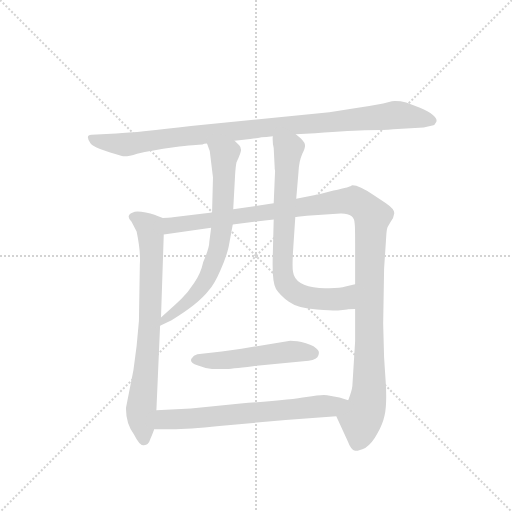
t = 0.00 s
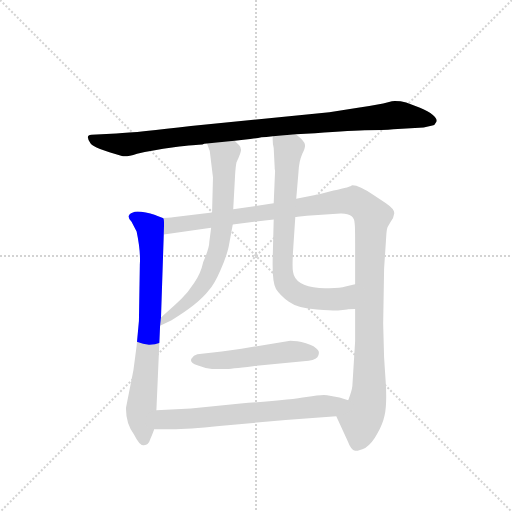
t = 1.36 s
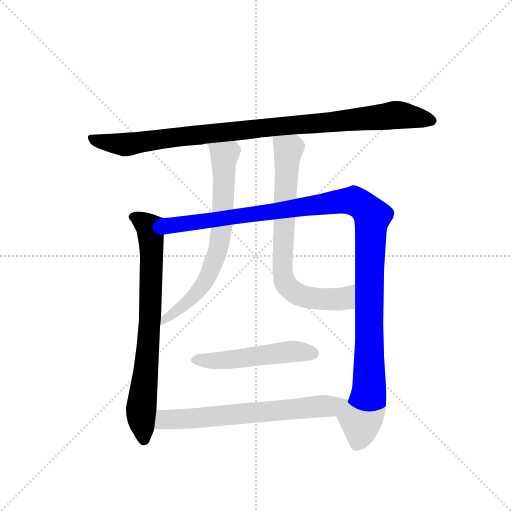
t = 2.71 s
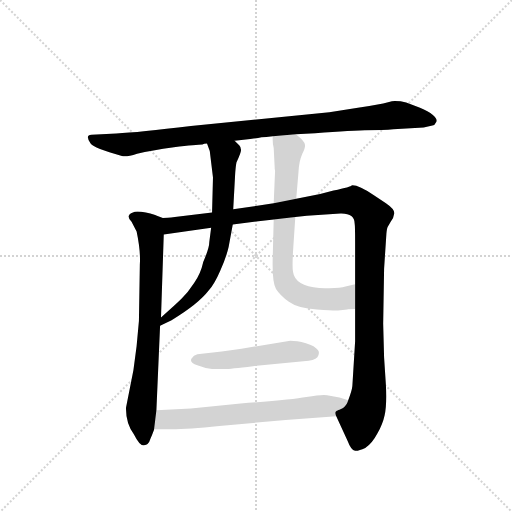
t = 4.07 s
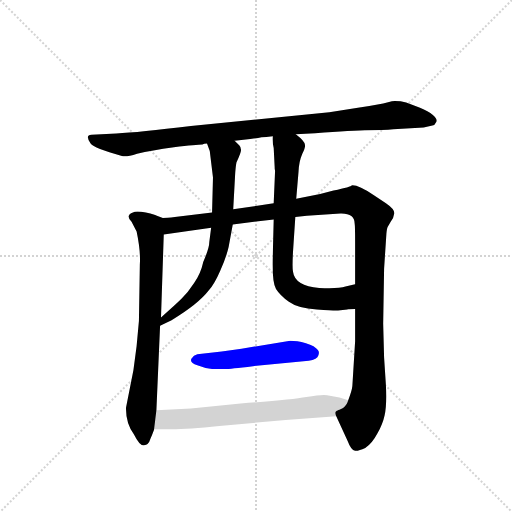
t = 5.42 s
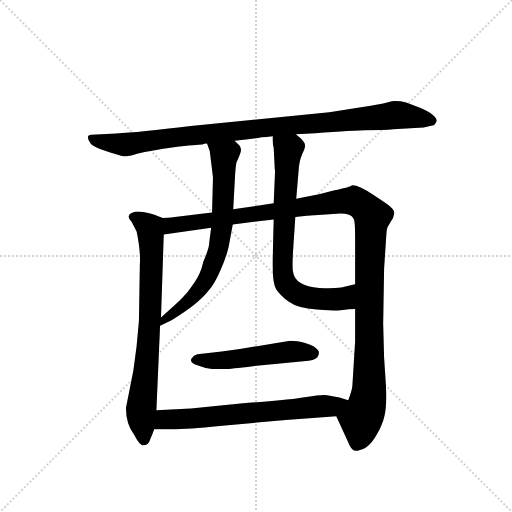
t = 6.78 s

The animated SVG that drew these frames (rendered in a browser with its animation timeline set to each time). Animation: 7 CSS @keyframes rules; one cycle of 6.78 s.

<svg version="1.1" viewBox="0 0 1024 1024" xmlns="http://www.w3.org/2000/svg">
  <g stroke="lightgray" stroke-dasharray="1,1" stroke-width="1" transform="scale(4, 4)">
    <line x1="0" y1="0" x2="256" y2="256"></line>
    <line x1="256" y1="0" x2="0" y2="256"></line>
    <line x1="128" y1="0" x2="128" y2="256"></line>
    <line x1="0" y1="128" x2="256" y2="128"></line>
  </g>
  <g transform="scale(0.92, -0.92) translate(60, -900)">
    <style type="text/css">
      
        @keyframes keyframes0 {
          from {
            stroke: blue;
            stroke-dashoffset: 999;
            stroke-width: 128;
          }
          76% {
            animation-timing-function: step-end;
            stroke: blue;
            stroke-dashoffset: 0;
            stroke-width: 128;
          }
          to {
            stroke: black;
            stroke-width: 1024;
          }
        }
        #make-me-a-hanzi-animation-0 {
          animation: keyframes0 1.06298828125s both;
          animation-delay: 0s;
          animation-timing-function: linear;
        }
      
        @keyframes keyframes1 {
          from {
            stroke: blue;
            stroke-dashoffset: 761;
            stroke-width: 128;
          }
          71% {
            animation-timing-function: step-end;
            stroke: blue;
            stroke-dashoffset: 0;
            stroke-width: 128;
          }
          to {
            stroke: black;
            stroke-width: 1024;
          }
        }
        #make-me-a-hanzi-animation-1 {
          animation: keyframes1 0.8693033854166666s both;
          animation-delay: 1.06298828125s;
          animation-timing-function: linear;
        }
      
        @keyframes keyframes2 {
          from {
            stroke: blue;
            stroke-dashoffset: 1225;
            stroke-width: 128;
          }
          80% {
            animation-timing-function: step-end;
            stroke: blue;
            stroke-dashoffset: 0;
            stroke-width: 128;
          }
          to {
            stroke: black;
            stroke-width: 1024;
          }
        }
        #make-me-a-hanzi-animation-2 {
          animation: keyframes2 1.2469075520833333s both;
          animation-delay: 1.9322916666666665s;
          animation-timing-function: linear;
        }
      
        @keyframes keyframes3 {
          from {
            stroke: blue;
            stroke-dashoffset: 707;
            stroke-width: 128;
          }
          70% {
            animation-timing-function: step-end;
            stroke: blue;
            stroke-dashoffset: 0;
            stroke-width: 128;
          }
          to {
            stroke: black;
            stroke-width: 1024;
          }
        }
        #make-me-a-hanzi-animation-3 {
          animation: keyframes3 0.8253580729166666s both;
          animation-delay: 3.17919921875s;
          animation-timing-function: linear;
        }
      
        @keyframes keyframes4 {
          from {
            stroke: blue;
            stroke-dashoffset: 751;
            stroke-width: 128;
          }
          71% {
            animation-timing-function: step-end;
            stroke: blue;
            stroke-dashoffset: 0;
            stroke-width: 128;
          }
          to {
            stroke: black;
            stroke-width: 1024;
          }
        }
        #make-me-a-hanzi-animation-4 {
          animation: keyframes4 0.8611653645833334s both;
          animation-delay: 4.004557291666667s;
          animation-timing-function: linear;
        }
      
        @keyframes keyframes5 {
          from {
            stroke: blue;
            stroke-dashoffset: 512;
            stroke-width: 128;
          }
          63% {
            animation-timing-function: step-end;
            stroke: blue;
            stroke-dashoffset: 0;
            stroke-width: 128;
          }
          to {
            stroke: black;
            stroke-width: 1024;
          }
        }
        #make-me-a-hanzi-animation-5 {
          animation: keyframes5 0.6666666666666666s both;
          animation-delay: 4.86572265625s;
          animation-timing-function: linear;
        }
      
        @keyframes keyframes6 {
          from {
            stroke: blue;
            stroke-dashoffset: 671;
            stroke-width: 128;
          }
          69% {
            animation-timing-function: step-end;
            stroke: blue;
            stroke-dashoffset: 0;
            stroke-width: 128;
          }
          to {
            stroke: black;
            stroke-width: 1024;
          }
        }
        #make-me-a-hanzi-animation-6 {
          animation: keyframes6 0.7960611979166666s both;
          animation-delay: 5.532389322916667s;
          animation-timing-function: linear;
        }
      
    </style>
    
      <path d="M 193 610 L 139 607 Q 124 607 137 588 Q 144 578 205 561 Q 214 558 238 566 Q 269 573 318 580 Q 368 586 380 586 Q 383 588 390 588 L 450 594 L 484 598 Q 485 599 491 599 L 501 600 Q 507 602 519 602 L 533 604 L 583 608 L 604 609 Q 691 616 733 617 Q 775 617 795 619 L 861 623 L 880 627 Q 885 627 888 634 Q 892 641 881 650 Q 871 659 853 666 L 823 677 Q 808 681 792 680 L 773 675 Q 748 670 718 666 L 656 656 L 355 626 Q 241 612 193 610 Z" fill="lightgray"></path>
    
      <path d="M 294 426 L 281 431 Q 279 433 257 438 Q 235 442 229 438 Q 212 432 226 418 L 237 397 Q 246 354 244 325 L 242 202 L 237 148 L 230 95 L 214 14 Q 213 -19 231 -44 Q 244 -70 253 -68 Q 263 -68 267 -54 Q 275 -35 275 -33 L 280 8 L 288 192 L 290 210 L 296 390 C 297 420 297 425 294 426 Z" fill="lightgray"></path>
    
      <path d="M 401 438 L 320 428 Q 303 426 294 426 C 264 423 266 386 296 390 L 399 405 L 446 412 L 535 423 L 582 428 L 607 431 L 680 436 Q 711 437 711 414 Q 712 409 712 372 L 712 282 L 712 228 L 712 158 L 706 61 Q 705 51 697 30 C 688 1 662 15 671 -5 L 696 -59 Q 703 -78 712 -80 Q 719 -81 734 -74 Q 749 -64 760 -43 Q 772 -22 776 -3 Q 781 16 779 62 L 775 123 L 773 196 L 775 316 L 780 392 Q 781 404 783 407 L 790 419 Q 796 427 797 436 Q 798 445 779 458 L 752 476 Q 718 499 704 497 Q 704 494 665 486 L 636 478 L 584 468 L 535 458 L 447 445 L 401 438 Z" fill="lightgray"></path>
    
      <path d="M 390 588 L 396 572 L 403 514 L 401 438 L 399 405 L 395 374 Q 395 361 382 331 Q 376 304 362 285 Q 349 265 335 251 Q 321 237 290 210 C 267 190 261 179 288 192 L 313 204 Q 371 239 394 269 Q 406 282 419 312 Q 432 341 437 363 L 446 412 L 447 445 L 451 518 Q 452 537 454 547 Q 464 568 464 574 Q 464 580 460 584 L 450 594 C 429 615 379 616 390 588 Z" fill="lightgray"></path>
    
      <path d="M 584 468 L 589 527 Q 590 549 597 565 Q 604 580 603 584 Q 604 592 583 608 C 560 627 532 634 533 604 Q 532 590 535 578 L 537 539 Q 537 531 538 529 L 535 458 L 535 423 L 533 345 Q 531 286 540 272 Q 549 258 568 244 Q 587 230 629 227 Q 671 224 675 225 L 695 227 Q 696 228 712 228 C 742 229 741 289 712 282 L 691 277 Q 676 272 634 274 Q 581 278 577 309 Q 575 318 577 353 L 582 428 L 584 468 Z" fill="lightgray"></path>
    
      <path d="M 571 159 L 465 142 Q 440 138 422 136 L 369 130 Q 361 128 356 120 Q 352 112 369 106 Q 386 99 401 98 L 428 98 Q 432 97 490 104 L 611 116 Q 630 118 632 127 Q 635 135 631 139 Q 625 148 605 154 Q 585 159 571 159 Z" fill="lightgray"></path>
    
      <path d="M 275 -33 L 305 -33 Q 340 -34 417 -26 L 561 -13 L 671 -5 C 701 -3 726 21 697 30 L 678 36 L 651 41 Q 640 43 606 37 Q 573 31 463 23 L 355 12 L 280 8 C 250 6 245 -33 275 -33 Z" fill="lightgray"></path>
    
    
      <clipPath id="make-me-a-hanzi-clip-0">
        <path d="M 193 610 L 139 607 Q 124 607 137 588 Q 144 578 205 561 Q 214 558 238 566 Q 269 573 318 580 Q 368 586 380 586 Q 383 588 390 588 L 450 594 L 484 598 Q 485 599 491 599 L 501 600 Q 507 602 519 602 L 533 604 L 583 608 L 604 609 Q 691 616 733 617 Q 775 617 795 619 L 861 623 L 880 627 Q 885 627 888 634 Q 892 641 881 650 Q 871 659 853 666 L 823 677 Q 808 681 792 680 L 773 675 Q 748 670 718 666 L 656 656 L 355 626 Q 241 612 193 610 Z"></path>
      </clipPath>
      <path clip-path="url(#make-me-a-hanzi-clip-0)" d="M 139 597 L 214 586 L 795 650 L 877 638" fill="none" id="make-me-a-hanzi-animation-0" stroke-dasharray="871 1742" stroke-linecap="round"></path>
    
      <clipPath id="make-me-a-hanzi-clip-1">
        <path d="M 294 426 L 281 431 Q 279 433 257 438 Q 235 442 229 438 Q 212 432 226 418 L 237 397 Q 246 354 244 325 L 242 202 L 237 148 L 230 95 L 214 14 Q 213 -19 231 -44 Q 244 -70 253 -68 Q 263 -68 267 -54 Q 275 -35 275 -33 L 280 8 L 288 192 L 290 210 L 296 390 C 297 420 297 425 294 426 Z"></path>
      </clipPath>
      <path clip-path="url(#make-me-a-hanzi-clip-1)" d="M 230 428 L 266 405 L 270 353 L 264 170 L 247 14 L 253 -56" fill="none" id="make-me-a-hanzi-animation-1" stroke-dasharray="633 1266" stroke-linecap="round"></path>
    
      <clipPath id="make-me-a-hanzi-clip-2">
        <path d="M 401 438 L 320 428 Q 303 426 294 426 C 264 423 266 386 296 390 L 399 405 L 446 412 L 535 423 L 582 428 L 607 431 L 680 436 Q 711 437 711 414 Q 712 409 712 372 L 712 282 L 712 228 L 712 158 L 706 61 Q 705 51 697 30 C 688 1 662 15 671 -5 L 696 -59 Q 703 -78 712 -80 Q 719 -81 734 -74 Q 749 -64 760 -43 Q 772 -22 776 -3 Q 781 16 779 62 L 775 123 L 773 196 L 775 316 L 780 392 Q 781 404 783 407 L 790 419 Q 796 427 797 436 Q 798 445 779 458 L 752 476 Q 718 499 704 497 Q 704 494 665 486 L 636 478 L 584 468 L 535 458 L 447 445 L 401 438 Z"></path>
      </clipPath>
      <path clip-path="url(#make-me-a-hanzi-clip-2)" d="M 303 396 L 316 410 L 681 464 L 709 464 L 745 436 L 749 429 L 742 50 L 715 -67" fill="none" id="make-me-a-hanzi-animation-2" stroke-dasharray="1097 2194" stroke-linecap="round"></path>
    
      <clipPath id="make-me-a-hanzi-clip-3">
        <path d="M 390 588 L 396 572 L 403 514 L 401 438 L 399 405 L 395 374 Q 395 361 382 331 Q 376 304 362 285 Q 349 265 335 251 Q 321 237 290 210 C 267 190 261 179 288 192 L 313 204 Q 371 239 394 269 Q 406 282 419 312 Q 432 341 437 363 L 446 412 L 447 445 L 451 518 Q 452 537 454 547 Q 464 568 464 574 Q 464 580 460 584 L 450 594 C 429 615 379 616 390 588 Z"></path>
      </clipPath>
      <path clip-path="url(#make-me-a-hanzi-clip-3)" d="M 398 586 L 428 562 L 424 429 L 409 340 L 377 276 L 330 228 L 296 205 L 294 196" fill="none" id="make-me-a-hanzi-animation-3" stroke-dasharray="579 1158" stroke-linecap="round"></path>
    
      <clipPath id="make-me-a-hanzi-clip-4">
        <path d="M 584 468 L 589 527 Q 590 549 597 565 Q 604 580 603 584 Q 604 592 583 608 C 560 627 532 634 533 604 Q 532 590 535 578 L 537 539 Q 537 531 538 529 L 535 458 L 535 423 L 533 345 Q 531 286 540 272 Q 549 258 568 244 Q 587 230 629 227 Q 671 224 675 225 L 695 227 Q 696 228 712 228 C 742 229 741 289 712 282 L 691 277 Q 676 272 634 274 Q 581 278 577 309 Q 575 318 577 353 L 582 428 L 584 468 Z"></path>
      </clipPath>
      <path clip-path="url(#make-me-a-hanzi-clip-4)" d="M 540 597 L 567 575 L 553 334 L 562 282 L 594 257 L 662 249 L 688 251 L 708 275" fill="none" id="make-me-a-hanzi-animation-4" stroke-dasharray="623 1246" stroke-linecap="round"></path>
    
      <clipPath id="make-me-a-hanzi-clip-5">
        <path d="M 571 159 L 465 142 Q 440 138 422 136 L 369 130 Q 361 128 356 120 Q 352 112 369 106 Q 386 99 401 98 L 428 98 Q 432 97 490 104 L 611 116 Q 630 118 632 127 Q 635 135 631 139 Q 625 148 605 154 Q 585 159 571 159 Z"></path>
      </clipPath>
      <path clip-path="url(#make-me-a-hanzi-clip-5)" d="M 365 118 L 421 116 L 575 136 L 619 132" fill="none" id="make-me-a-hanzi-animation-5" stroke-dasharray="384 768" stroke-linecap="round"></path>
    
      <clipPath id="make-me-a-hanzi-clip-6">
        <path d="M 275 -33 L 305 -33 Q 340 -34 417 -26 L 561 -13 L 671 -5 C 701 -3 726 21 697 30 L 678 36 L 651 41 Q 640 43 606 37 Q 573 31 463 23 L 355 12 L 280 8 C 250 6 245 -33 275 -33 Z"></path>
      </clipPath>
      <path clip-path="url(#make-me-a-hanzi-clip-6)" d="M 283 -27 L 304 -11 L 659 16 L 690 26" fill="none" id="make-me-a-hanzi-animation-6" stroke-dasharray="543 1086" stroke-linecap="round"></path>
    
  </g>
</svg>
